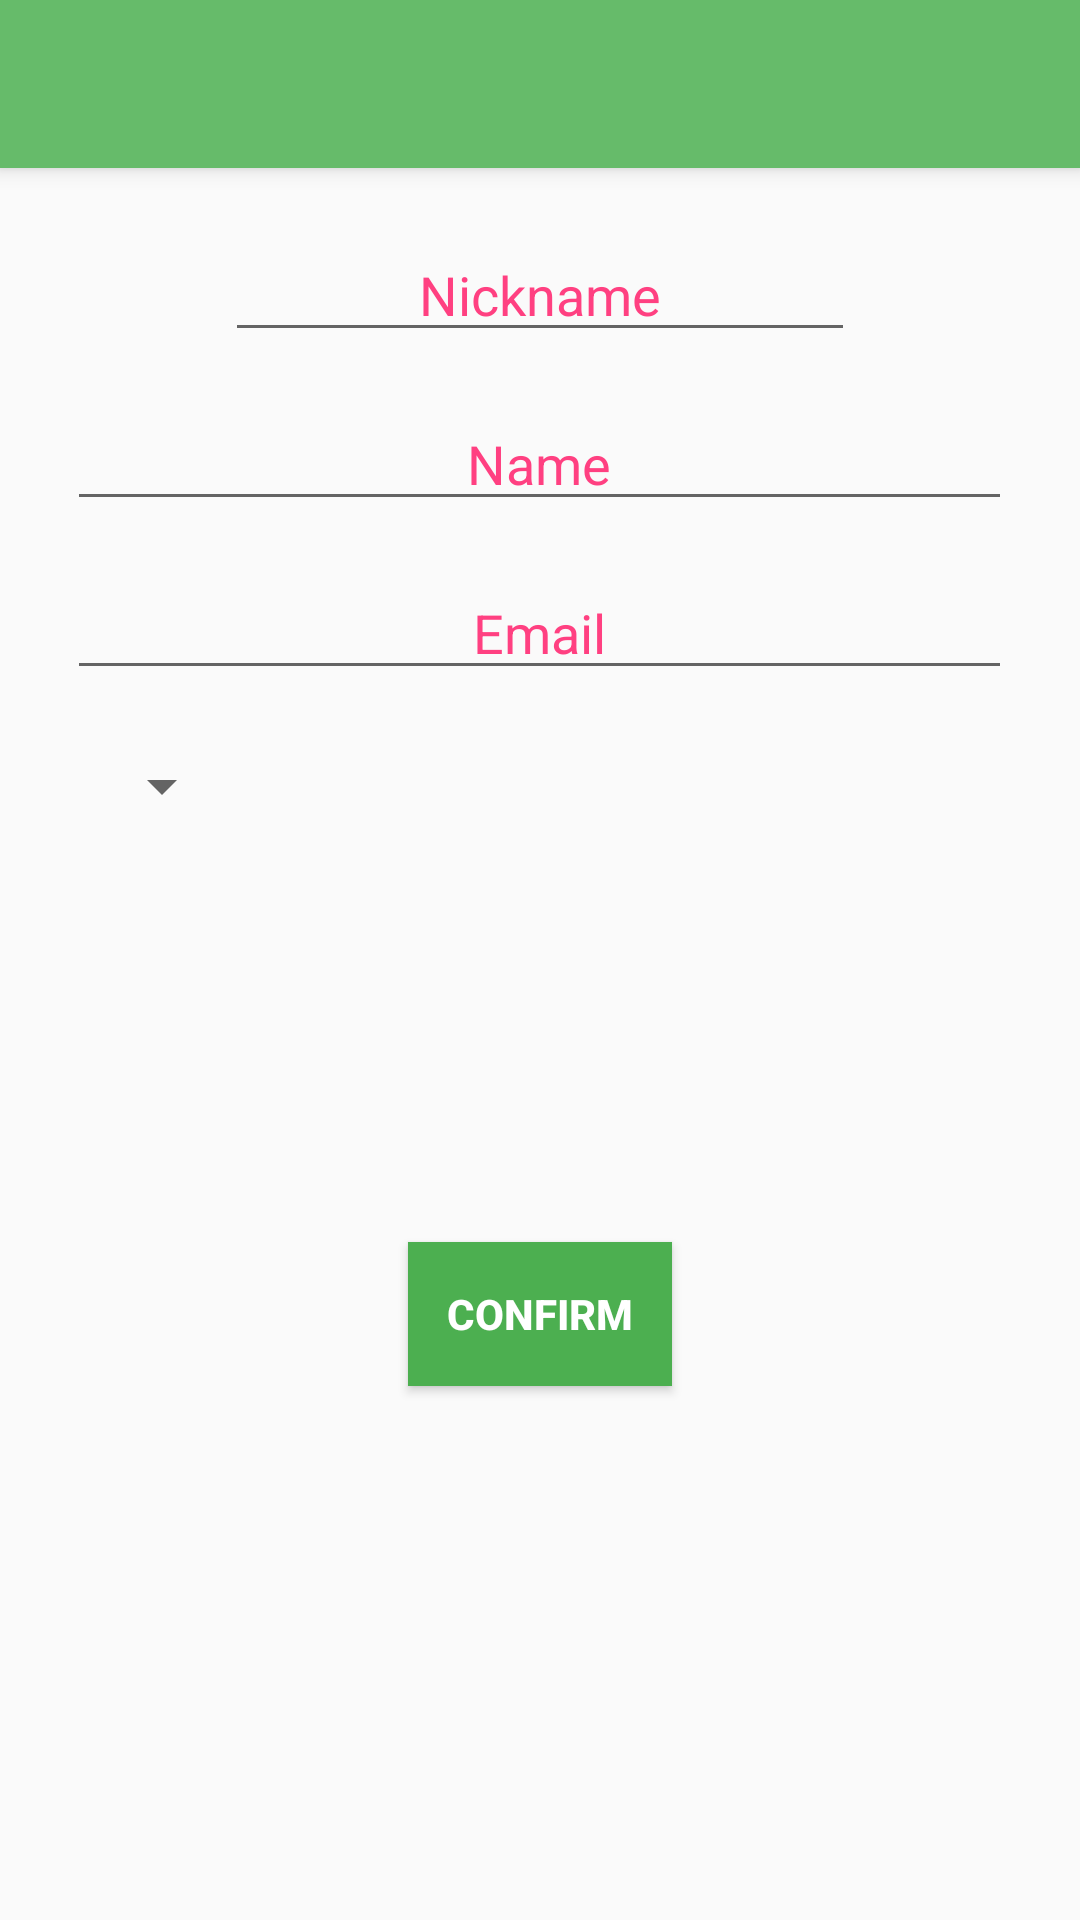

Reconstruct the res/layout file that produces this screen, plus the resources it refers to.
<!-- AndroidManifest.xml: application theme AppTheme -->
<!-- res/layout/add_user_main.xml -->
<?xml version="1.0" encoding="utf-8"?>
<LinearLayout
    xmlns:android="http://schemas.android.com/apk/res/android"
    xmlns:app="http://schemas.android.com/apk/res-auto"
    android:orientation="vertical"
    android:layout_width="match_parent"
    android:layout_height="match_parent">

    <android.support.v7.widget.Toolbar
        android:id="@+id/my_toolbar"
        android:layout_width="match_parent"
        android:layout_height="?attr/actionBarSize"
        android:background="?attr/colorPrimary"
        android:elevation="4dp"
        android:theme="@style/ThemeOverlay.AppCompat.ActionBar"
        app:popupTheme="@style/ThemeOverlay.AppCompat.Light"/>

    
        
        
        
        
        
        

        
            
            
            
            
            
            

        
            
            
            
            
            

    

    
        
        
        
        
        
        

        
            
            
            
            
            
            

        
            
            
            
            
            

    

    
        
        
        
        
        
        

        
            
            
            
            
            
            

        
            
            
            
            
            

    

    <EditText
        android:id="@+id/shortname"
        android:layout_width="wrap_content"
        android:layout_height="wrap_content"
        android:hint="Nickname"
        android:textColorHint="@color/colorAccent"
        android:textAlignment="center"
        android:ems="10"
        android:maxLength="12"
        android:layout_gravity="center"
        android:layout_marginTop="20dp"
        android:layout_marginRight="15dp"
        android:layout_marginLeft="15dp"/>

    <EditText
        android:id="@+id/fullname"
        android:layout_width="wrap_content"
        android:layout_height="wrap_content"
        android:hint="Name"
        android:textColorHint="@color/colorAccent"
        android:textAlignment="center"
        android:ems="15"
        android:maxLength="20"
        android:layout_gravity="center"
        android:layout_marginTop="15dp"
        android:layout_marginRight="15dp"
        android:layout_marginLeft="15dp"/>

    <EditText
        android:id="@+id/email"
        android:layout_width="wrap_content"
        android:layout_height="wrap_content"
        android:hint="Email"
        android:textColorHint="@color/colorAccent"
        android:textAlignment="center"
        android:ems="15"
        android:layout_gravity="center"
        android:inputType="textEmailAddress"
        android:layout_marginTop="15dp"
        android:layout_marginRight="15dp"
        android:layout_marginLeft="15dp"/>

    <LinearLayout
        android:layout_width="match_parent"
        android:layout_height="wrap_content"
        android:orientation="horizontal"
        android:layout_marginTop="20dp"
        android:layout_marginRight="30dp"
        android:layout_marginLeft="30dp">

        
            
            
            
            
            
            

        
            
            
            
            
            

        <Spinner
            android:id="@+id/color"
            android:layout_width="wrap_content"
            android:layout_height="wrap_content"
            android:spinnerMode="dropdown" />

    </LinearLayout>

    <LinearLayout
        android:layout_width="match_parent"
        android:layout_height="wrap_content"
        android:gravity="center_horizontal|top"
        android:layout_margin="15dp">

        <ImageView
            android:layout_width="0dp"
            android:layout_height="50dp"
            android:layout_gravity="center"
            android:src="@drawable/ic_add_a_photo_black_48dp"
            android:onClick="takePicture"
            android:layout_weight="1" />

        <ImageView
            android:id="@+id/thumbnail"
            android:layout_width="0dp"
            android:layout_height="110dp"
            android:layout_gravity="center_horizontal"
            android:layout_weight="1" />

        <ImageView
            android:layout_width="0dp"
            android:layout_height="50dp"
            android:layout_gravity="center"
            android:src="@drawable/ic_photo_library_black_48dp"
            android:onClick="getPicture"
            android:layout_weight="1" />

    </LinearLayout>


    <Button
        android:layout_width="wrap_content"
        android:layout_height="wrap_content"
        android:text="CONFIRM"
        android:textStyle="bold"
        android:onClick="confirmUser"
        android:background="@color/colorPrimaryDark"
        android:textColor="@android:color/white"
        android:layout_gravity="center_horizontal" />

</LinearLayout>
<!-- resources referenced by this layout -->
<resources>
  <color name="colorAccent">#FF4081</color>
  <color name="colorPrimaryDark">#4CAF50</color>
  <style name="AppTheme" parent="Theme.AppCompat.Light.DarkActionBar">
          
          <item name="colorPrimary">@color/colorPrimary</item>
          <item name="colorPrimaryDark">@color/colorPrimaryDark</item>
          <item name="colorAccent">@color/colorAccent</item>
      </style>
  <color name="colorPrimary">#66BB6A</color>
</resources>
